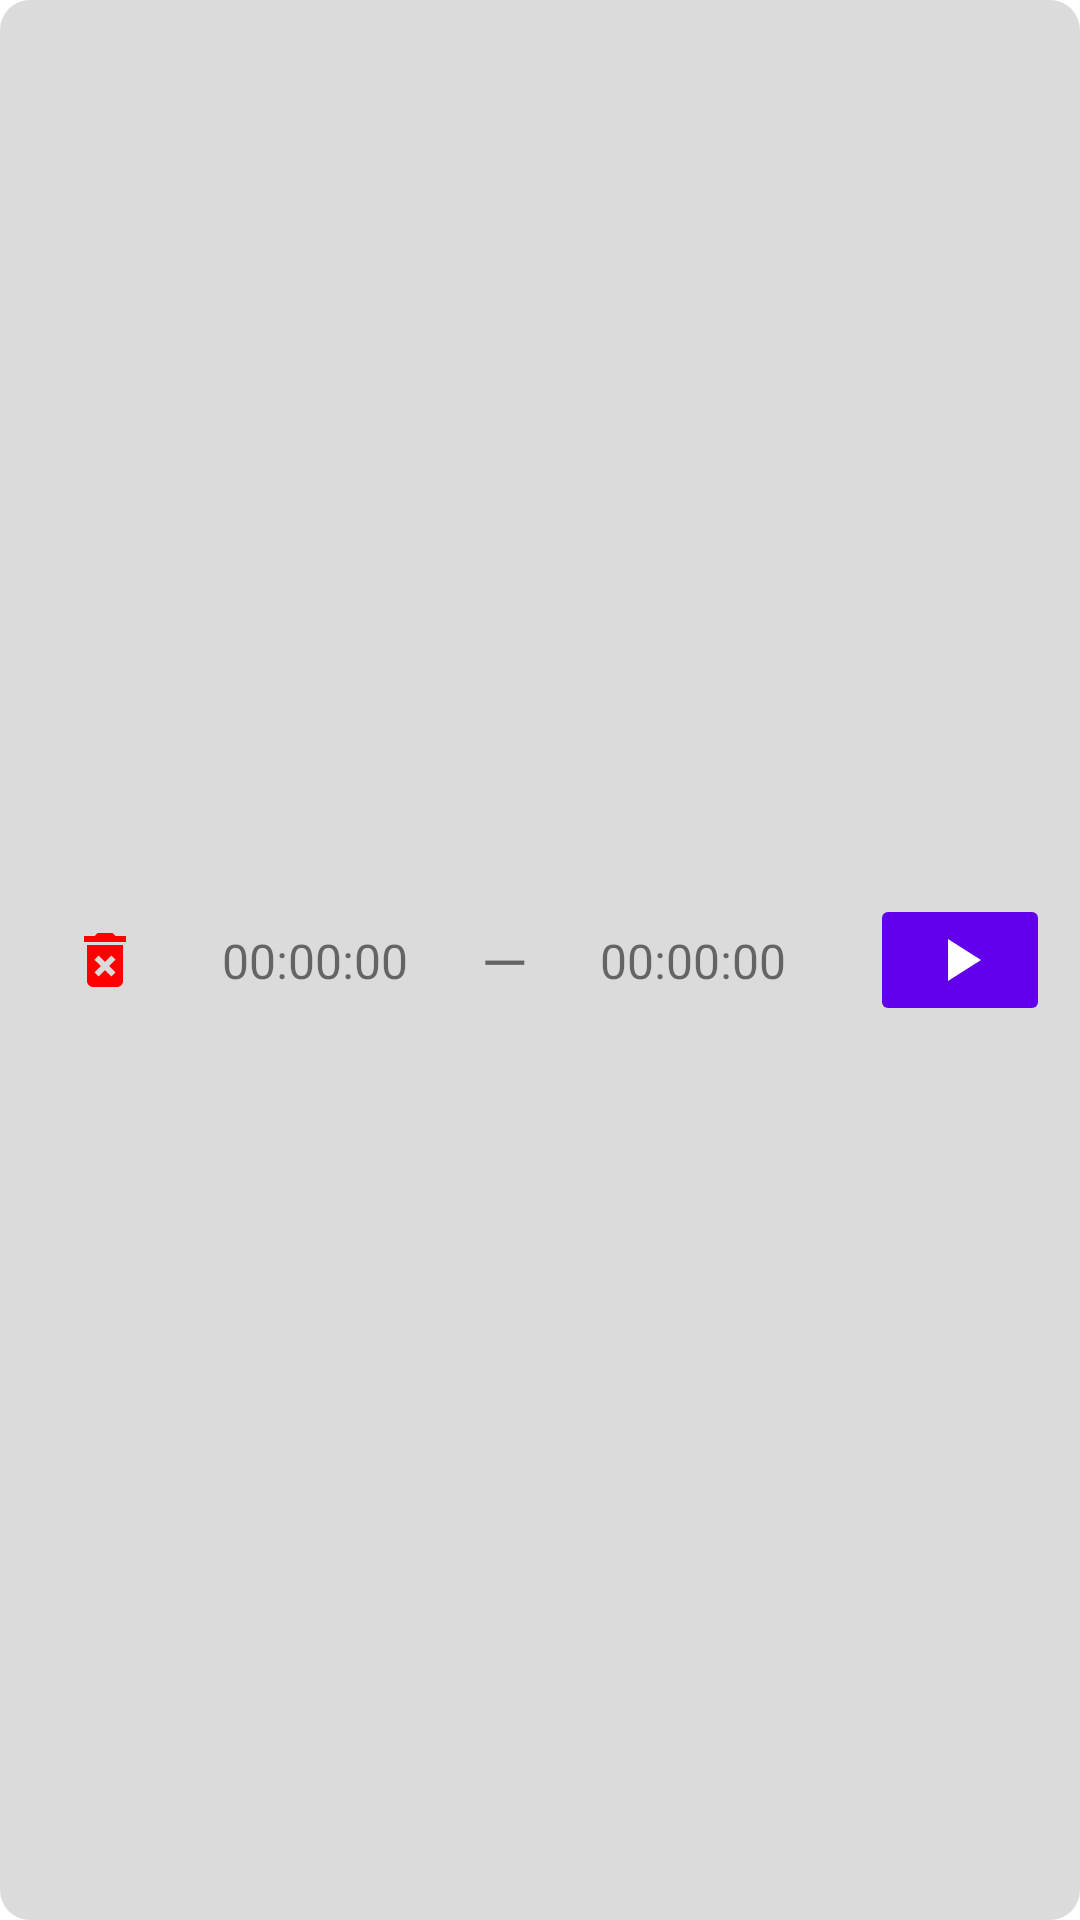

Android layout source for this screen:
<!-- AndroidManifest.xml: application theme Theme.ProfanityCleaner -->
<!-- res/layout/timing_item.xml -->
<?xml version="1.0" encoding="utf-8"?>

<androidx.constraintlayout.widget.ConstraintLayout xmlns:android="http://schemas.android.com/apk/res/android"
    xmlns:app="http://schemas.android.com/apk/res-auto"
    xmlns:tools="http://schemas.android.com/tools"
    android:layout_width="match_parent"
    android:layout_height="wrap_content"
    android:layout_marginBottom="5dp"
    android:background="@drawable/background">

    <ImageButton
        android:id="@+id/play_timing_button"
        android:layout_width="60dp"
        android:layout_height="wrap_content"
        android:layout_marginEnd="10dp"
        app:layout_constraintBottom_toBottomOf="parent"
        app:layout_constraintEnd_toEndOf="parent"
        app:layout_constraintTop_toTopOf="parent"
        app:srcCompat="@drawable/baseline_play_arrow_24"
        android:backgroundTint="@color/purple_500"
        android:tint="@color/white"
        tools:ignore="UseAppTint" />

    <TextView
        android:id="@+id/start_timing"
        android:layout_width="70dp"
        android:layout_height="wrap_content"
        android:layout_marginStart="70dp"
        android:ems="10"
        android:gravity="center"
        android:textSize="16sp"
        android:text="00:00:00"
        app:layout_constraintBottom_toBottomOf="parent"
        app:layout_constraintStart_toStartOf="parent"
        app:layout_constraintTop_toTopOf="parent" />


    <TextView
        android:id="@+id/end_timing"
        android:layout_width="70dp"
        android:layout_height="wrap_content"
        android:ems="10"
        android:gravity="center"
        android:textSize="16sp"
        android:text="00:00:00"
        app:layout_constraintBottom_toBottomOf="parent"
        app:layout_constraintEnd_toStartOf="@+id/play_timing_button"
        app:layout_constraintHorizontal_bias="0.7"
        app:layout_constraintStart_toEndOf="@+id/start_timing"
        app:layout_constraintTop_toTopOf="parent" />

    <TextView
        android:id="@+id/dash"
        android:layout_width="wrap_content"
        android:layout_height="wrap_content"
        android:text="—"
        android:textSize="20sp"
        app:layout_constraintBottom_toBottomOf="@+id/start_timing"
        app:layout_constraintEnd_toStartOf="@+id/end_timing"
        app:layout_constraintStart_toEndOf="@+id/start_timing"
        app:layout_constraintTop_toTopOf="@+id/end_timing" />

    <ImageButton
        android:id="@+id/delete_timing_button"
        android:layout_width="wrap_content"
        android:layout_height="wrap_content"
        app:layout_constraintBottom_toBottomOf="parent"
        app:layout_constraintEnd_toStartOf="@+id/start_timing"
        app:layout_constraintStart_toStartOf="parent"
        app:layout_constraintTop_toTopOf="parent"
        android:background="@drawable/background"
        app:srcCompat="@drawable/baseline_delete_forever_24"
        android:tint="@color/red"
        tools:ignore="UseAppTint" />

</androidx.constraintlayout.widget.ConstraintLayout>
<!-- resources referenced by this layout -->
<resources>
  <color name="purple_500">#FF6200EE</color>
  <color name="red">#FF0000</color>
  <color name="white">#FFFFFFFF</color>
  <!-- drawable background (drawable) -->
  <?xml version="1.0" encoding="utf-8"?>
  
  <shape xmlns:android="http://schemas.android.com/apk/res/android">
      <solid android:color="@color/light_grey"/>
      <corners android:radius="10dp"/>
  
  </shape>
  <!-- drawable baseline_delete_forever_24 (drawable) -->
  <vector android:height="24dp" android:tint="#000000"
      android:viewportHeight="24" android:viewportWidth="24"
      android:width="24dp" xmlns:android="http://schemas.android.com/apk/res/android">
      <path android:fillColor="@android:color/white" android:pathData="M6,19c0,1.1 0.9,2 2,2h8c1.1,0 2,-0.9 2,-2L18,7L6,7v12zM8.46,11.88l1.41,-1.41L12,12.59l2.12,-2.12 1.41,1.41L13.41,14l2.12,2.12 -1.41,1.41L12,15.41l-2.12,2.12 -1.41,-1.41L10.59,14l-2.13,-2.12zM15.5,4l-1,-1h-5l-1,1L5,4v2h14L19,4z"/>
  </vector>
  <!-- drawable baseline_play_arrow_24 (drawable) -->
  <vector android:height="24dp" android:tint="#000000"
      android:viewportHeight="24" android:viewportWidth="24"
      android:width="24dp" xmlns:android="http://schemas.android.com/apk/res/android">
      <path android:fillColor="@android:color/white" android:pathData="M8,5v14l11,-7z"/>
  </vector>
  <style name="Theme.ProfanityCleaner" parent="Theme.MaterialComponents.Light.NoActionBar">
          <item name="android:windowFullscreen">true</item>
          
          <item name="colorPrimary">@color/purple_500</item>
          <item name="colorPrimaryVariant">@color/purple_700</item>
          <item name="colorOnPrimary">@color/white</item>
          
          <item name="colorSecondary">@color/teal_200</item>
          <item name="colorSecondaryVariant">@color/teal_700</item>
          <item name="colorOnSecondary">@color/black</item>
          
          <item name="android:statusBarColor">?attr/colorPrimaryVariant</item>
  
          <item name="android:forceDarkAllowed" tools:targetApi="q">false</item>
  
      </style>
  <color name="light_grey">#dbdbdb</color>
  <color name="purple_700">#FF3700B3</color>
  <color name="teal_200">#FF03DAC5</color>
  <color name="teal_700">#FF018786</color>
  <color name="black">#FF000000</color>
</resources>
